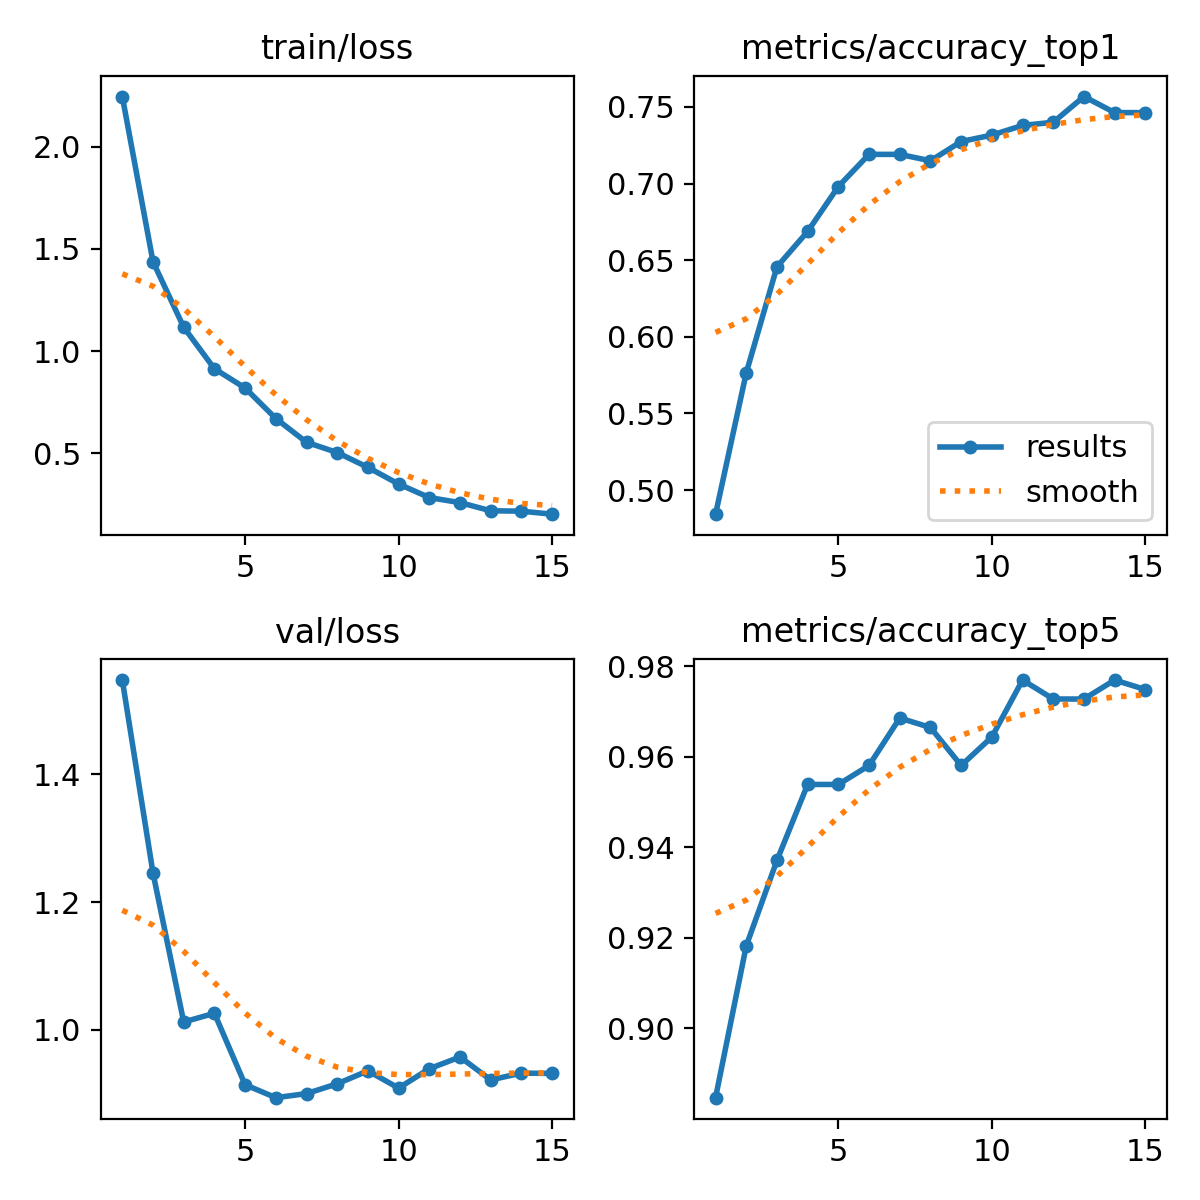

The file beside this chart, header and first rows:
epoch, time, train/loss, metrics/accuracy_top1, metrics/accuracy_top5, val/loss, lr/pg0, lr/pg1, lr/pg2
1, 131.2, 2.245, 0.4843, 0.8847, 1.547, 9.95215e-05, 9.95215e-05, 0.06693
2, 251.2, 1.437, 0.5765, 0.9182, 1.245, 0.0001974, 0.0001974, 0.03369
3, 371.3, 1.117, 0.6457, 0.9371, 1.012, 0.0002867, 0.0002867, 0.0004462
4, 488.4, 0.9143, 0.6688, 0.9539, 1.026, 0.0002716, 0.0002716, 0.0002716
5, 608.5, 0.8202, 0.6981, 0.9539, 0.9142, 0.0002509, 0.0002509, 0.0002509
6, 732.1, 0.6711, 0.7191, 0.9581, 0.8939, 0.0002258, 0.0002258, 0.0002258
7, 855.3, 0.5548, 0.7191, 0.9686, 0.9002, 0.0001974, 0.0001974, 0.0001974
8, 973.4, 0.5047, 0.7149, 0.9665, 0.9156, 0.000167, 0.000167, 0.000167
9, 1093, 0.4322, 0.7275, 0.9581, 0.9359, 0.000136, 0.000136, 0.000136
10, 1211, 0.3508, 0.7317, 0.9644, 0.9089, 0.0001056, 0.0001056, 0.0001056
11, 1329, 0.2844, 0.7379, 0.9769, 0.9391, 7.725e-05, 7.725e-05, 7.725e-05
12, 1446, 0.2598, 0.74, 0.9728, 0.9575, 5.21341e-05, 5.21341e-05, 5.21341e-05
13, 1566, 0.2199, 0.7568, 0.9728, 0.9217, 3.1361e-05, 3.1361e-05, 3.1361e-05
14, 1685, 0.2179, 0.7463, 0.9769, 0.9323, 1.58385e-05, 1.58385e-05, 1.58385e-05
15, 1804, 0.2033, 0.7463, 0.9748, 0.9318, 6.24508e-06, 6.24508e-06, 6.24508e-06
